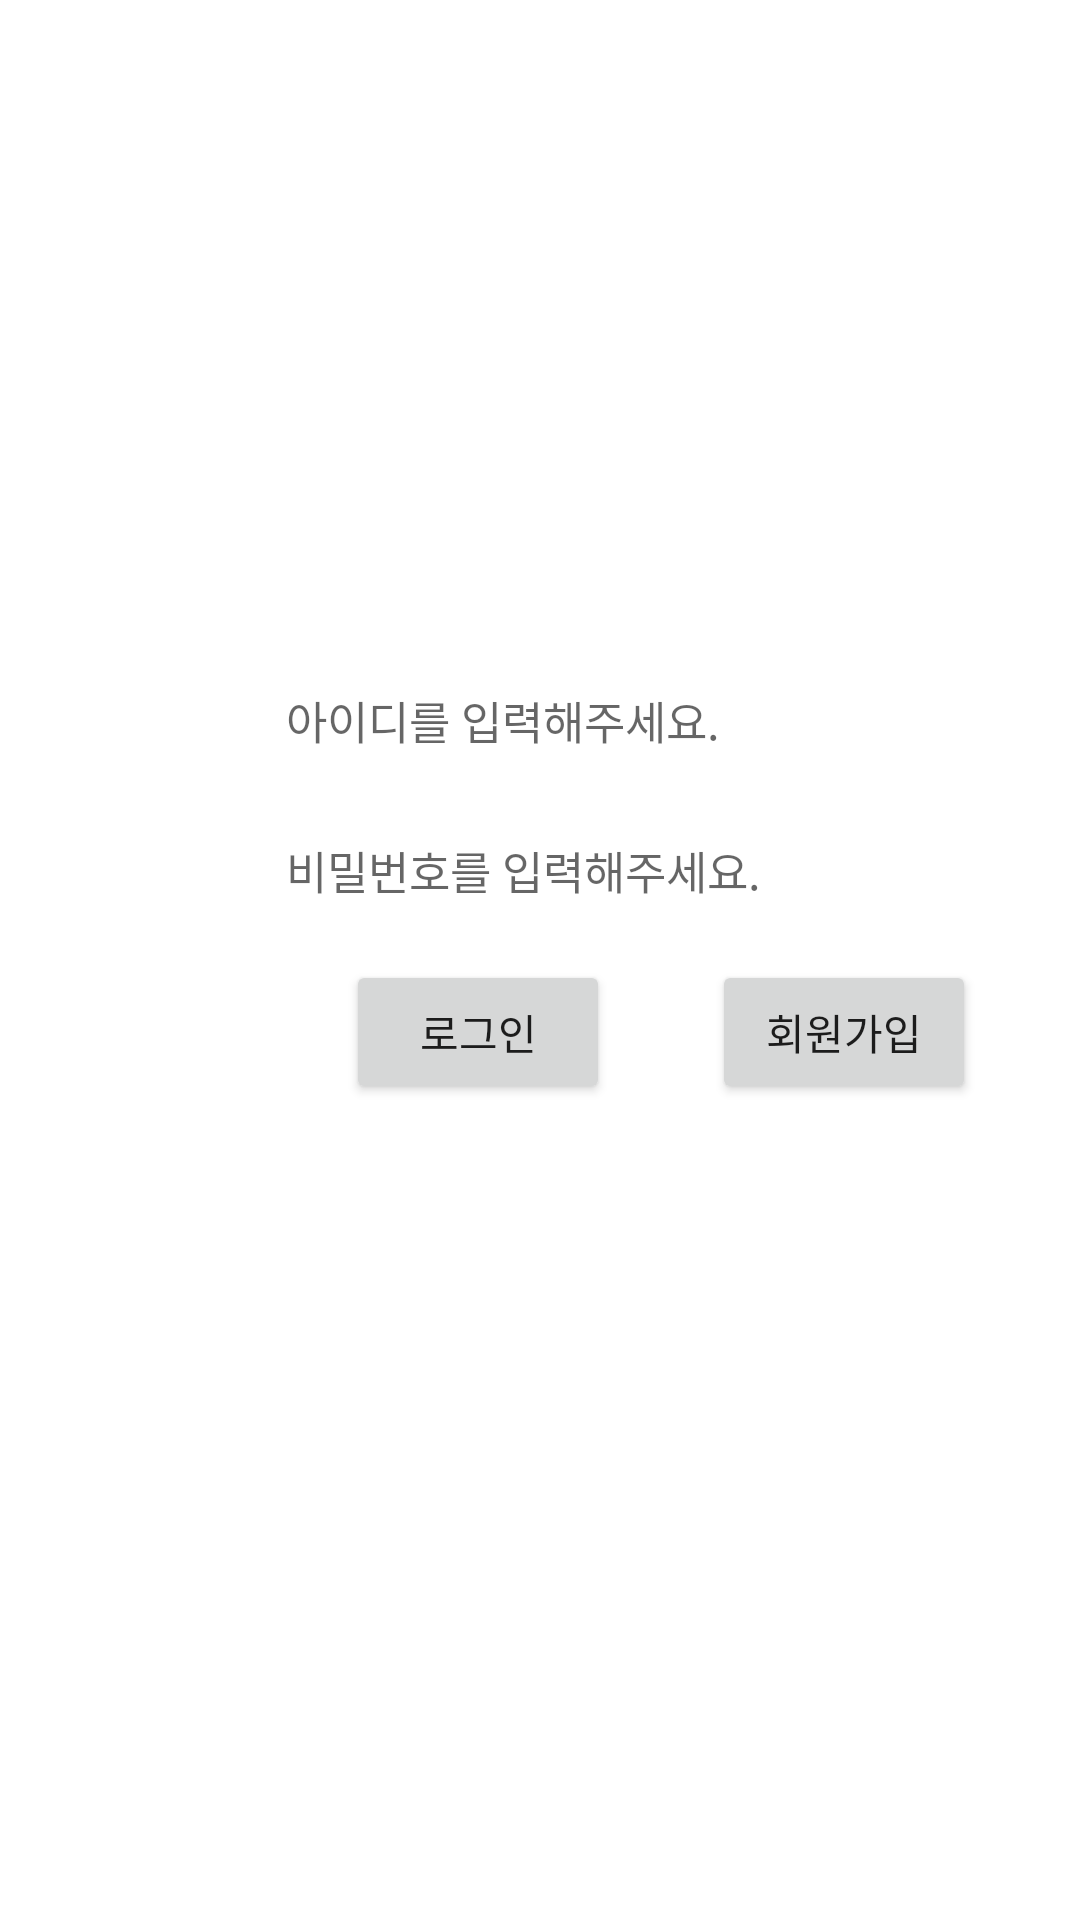

Here is an Android app screen rendered from its layout file. Give the layout XML and the strings, colors and styles it references.
<!-- AndroidManifest.xml: application theme Theme.KB_2022 -->
<!-- res/layout/activity_login.xml -->
<?xml version="1.0" encoding="utf-8"?>
<RelativeLayout xmlns:android="http://schemas.android.com/apk/res/android"
    xmlns:app="http://schemas.android.com/apk/res-auto"
    xmlns:tools="http://schemas.android.com/tools"
    android:layout_width="match_parent"
    android:layout_height="match_parent">

    <RelativeLayout
        android:layout_width="match_parent"
        android:layout_height="match_parent">

        <ImageView
            android:id="@+id/imageView"
            android:layout_width="wrap_content"
            android:layout_height="wrap_content"
            android:layout_marginStart="150dp"
            android:layout_marginTop="200dp"
            app:layout_constraintEnd_toEndOf="parent"
            app:layout_constraintStart_toStartOf="parent"
            app:layout_constraintTop_toTopOf="parent"
            tools:srcCompat="@tools:sample/avatars" />

        <EditText
            android:id="@+id/ID_EditText"
            android:layout_width="250dp"
            android:layout_height="40dp"
            android:layout_below="@+id/imageView"
            android:layout_alignStart="@+id/imageView"
            android:layout_marginStart="-55dp"
            android:layout_marginTop="20dp"
            android:background="@drawable/round_wiget"
            android:hint="아이디를 입력해주세요."
            android:textSize="15sp"
            app:layout_constraintEnd_toEndOf="parent"
            app:layout_constraintStart_toStartOf="parent"
            app:layout_constraintTop_toBottomOf="@+id/imageView" />

        <EditText
            android:id="@+id/PW_EditText"
            android:layout_width="250dp"
            android:layout_height="40dp"
            android:layout_below="@+id/ID_EditText"
            android:layout_alignStart="@+id/imageView"
            android:layout_marginStart="-55dp"
            android:layout_marginTop="10dp"
            android:background="@drawable/round_wiget"
            android:hint="비밀번호를 입력해주세요."
            android:textSize="15sp"
            app:layout_constraintEnd_toEndOf="parent"
            app:layout_constraintStart_toStartOf="parent"
            app:layout_constraintTop_toBottomOf="@+id/ID_EditText" />

        <Button
            android:id="@+id/Login_request"
            android:layout_width="wrap_content"
            android:layout_height="wrap_content"
            android:layout_below="@+id/PW_EditText"
            android:layout_alignStart="@+id/PW_EditText"
            android:layout_marginStart="20dp"
            android:layout_marginTop="10dp"
            android:text="로그인"
            app:layout_constraintEnd_toEndOf="parent"
            app:layout_constraintStart_toStartOf="parent"
            app:layout_constraintTop_toBottomOf="@+id/PW_EditText" />

        <Button
            android:id="@+id/Sign_Up"
            android:layout_width="wrap_content"
            android:layout_height="wrap_content"
            android:layout_below="@+id/PW_EditText"
            android:layout_alignEnd="@+id/PW_EditText"
            android:layout_marginTop="10dp"
            android:layout_marginEnd="20dp"
            android:text="회원가입"
            app:layout_constraintEnd_toEndOf="parent"
            app:layout_constraintStart_toStartOf="parent"
            app:layout_constraintTop_toBottomOf="@+id/PW_EditText" />
    </RelativeLayout>
</RelativeLayout>
<!-- resources referenced by this layout -->
<resources>
  <style name="Theme.KB_2022" parent="Theme.MaterialComponents.DayNight.DarkActionBar">
          
          <item name="colorPrimary">@color/purple_500</item>
          <item name="colorPrimaryVariant">@color/purple_700</item>
          <item name="colorOnPrimary">@color/white</item>
          
          <item name="colorSecondary">@color/teal_200</item>
          <item name="colorSecondaryVariant">@color/teal_700</item>
          <item name="colorOnSecondary">@color/black</item>
          
          <item name="android:statusBarColor" tools:targetApi="l">?attr/colorPrimaryVariant</item>
          
      </style>
  <color name="purple_500">#B4F0B4</color>
  <color name="purple_700">#B4F0B4</color>
  <color name="white">#FFFFFFFF</color>
  <color name="teal_200">#FF03DAC5</color>
  <color name="teal_700">#FF018786</color>
  <color name="black">#FF000000</color>
</resources>
